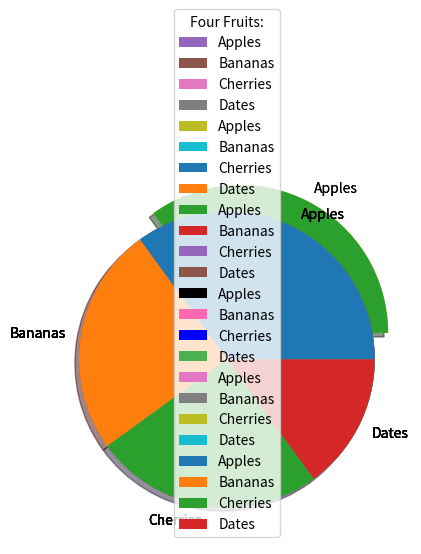

The matplotlib source for this figure:
#pie chart

import matplotlib.pyplot as plt
import numpy as np
y = np.array([35, 25, 25, 15])

plt.pie(y)
plt.show()

#labels

import matplotlib.pyplot as plt
import numpy as np

y = np.array([35, 25, 25, 15])
mylabels = ["Apples", "Bananas", "Cherries", "Dates"]

plt.pie(y, labels = mylabels)
plt.show()

#explode

import matplotlib.pyplot as plt
import numpy as np

y = np.array([35, 25, 25, 15])
mylabels = ["Apples", "Bananas", "Cherries", "Dates"]
myexplode = [0.2, 0, 0, 0]

plt.pie(y, labels = mylabels, explode = myexplode)
plt.show()

#shadow

import matplotlib.pyplot as plt
import numpy as np

y = np.array([35, 25, 25, 15])
mylabels = ["Apples", "Bananas", "Cherries", "Dates"]
myexplode = [0.2, 0, 0, 0]

plt.pie(y, labels = mylabels, explode = myexplode, shadow = True)
plt.show()

#colors

import matplotlib.pyplot as plt
import numpy as np

y = np.array([35, 25, 25, 15])
mylabels = ["Apples", "Bananas", "Cherries", "Dates"]
mycolors = ["k", "hotpink", "b", "#4CAF50"]

plt.pie(y, labels = mylabels, colors = mycolors)
plt.show()

#legend

import matplotlib.pyplot as plt
import numpy as np

y = np.array([35, 25, 25, 15])
mylabels = ["Apples", "Bananas", "Cherries", "Dates"]

plt.pie(y, labels = mylabels)
plt.legend()
plt.show()

#legend with header

import matplotlib.pyplot as plt
import numpy as np

y = np.array([35, 25, 25, 15])
mylabels = ["Apples", "Bananas", "Cherries", "Dates"]

plt.pie(y, labels = mylabels)
plt.legend(title = "Four Fruits:")
plt.show()